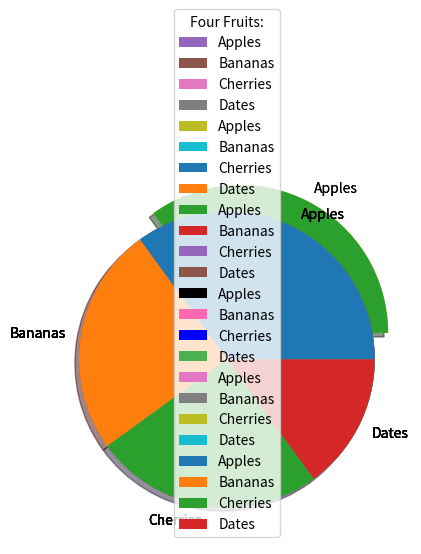

The matplotlib source for this figure:
#pie chart

import matplotlib.pyplot as plt
import numpy as np
y = np.array([35, 25, 25, 15])

plt.pie(y)
plt.show()

#labels

import matplotlib.pyplot as plt
import numpy as np

y = np.array([35, 25, 25, 15])
mylabels = ["Apples", "Bananas", "Cherries", "Dates"]

plt.pie(y, labels = mylabels)
plt.show()

#explode

import matplotlib.pyplot as plt
import numpy as np

y = np.array([35, 25, 25, 15])
mylabels = ["Apples", "Bananas", "Cherries", "Dates"]
myexplode = [0.2, 0, 0, 0]

plt.pie(y, labels = mylabels, explode = myexplode)
plt.show()

#shadow

import matplotlib.pyplot as plt
import numpy as np

y = np.array([35, 25, 25, 15])
mylabels = ["Apples", "Bananas", "Cherries", "Dates"]
myexplode = [0.2, 0, 0, 0]

plt.pie(y, labels = mylabels, explode = myexplode, shadow = True)
plt.show()

#colors

import matplotlib.pyplot as plt
import numpy as np

y = np.array([35, 25, 25, 15])
mylabels = ["Apples", "Bananas", "Cherries", "Dates"]
mycolors = ["k", "hotpink", "b", "#4CAF50"]

plt.pie(y, labels = mylabels, colors = mycolors)
plt.show()

#legend

import matplotlib.pyplot as plt
import numpy as np

y = np.array([35, 25, 25, 15])
mylabels = ["Apples", "Bananas", "Cherries", "Dates"]

plt.pie(y, labels = mylabels)
plt.legend()
plt.show()

#legend with header

import matplotlib.pyplot as plt
import numpy as np

y = np.array([35, 25, 25, 15])
mylabels = ["Apples", "Bananas", "Cherries", "Dates"]

plt.pie(y, labels = mylabels)
plt.legend(title = "Four Fruits:")
plt.show()